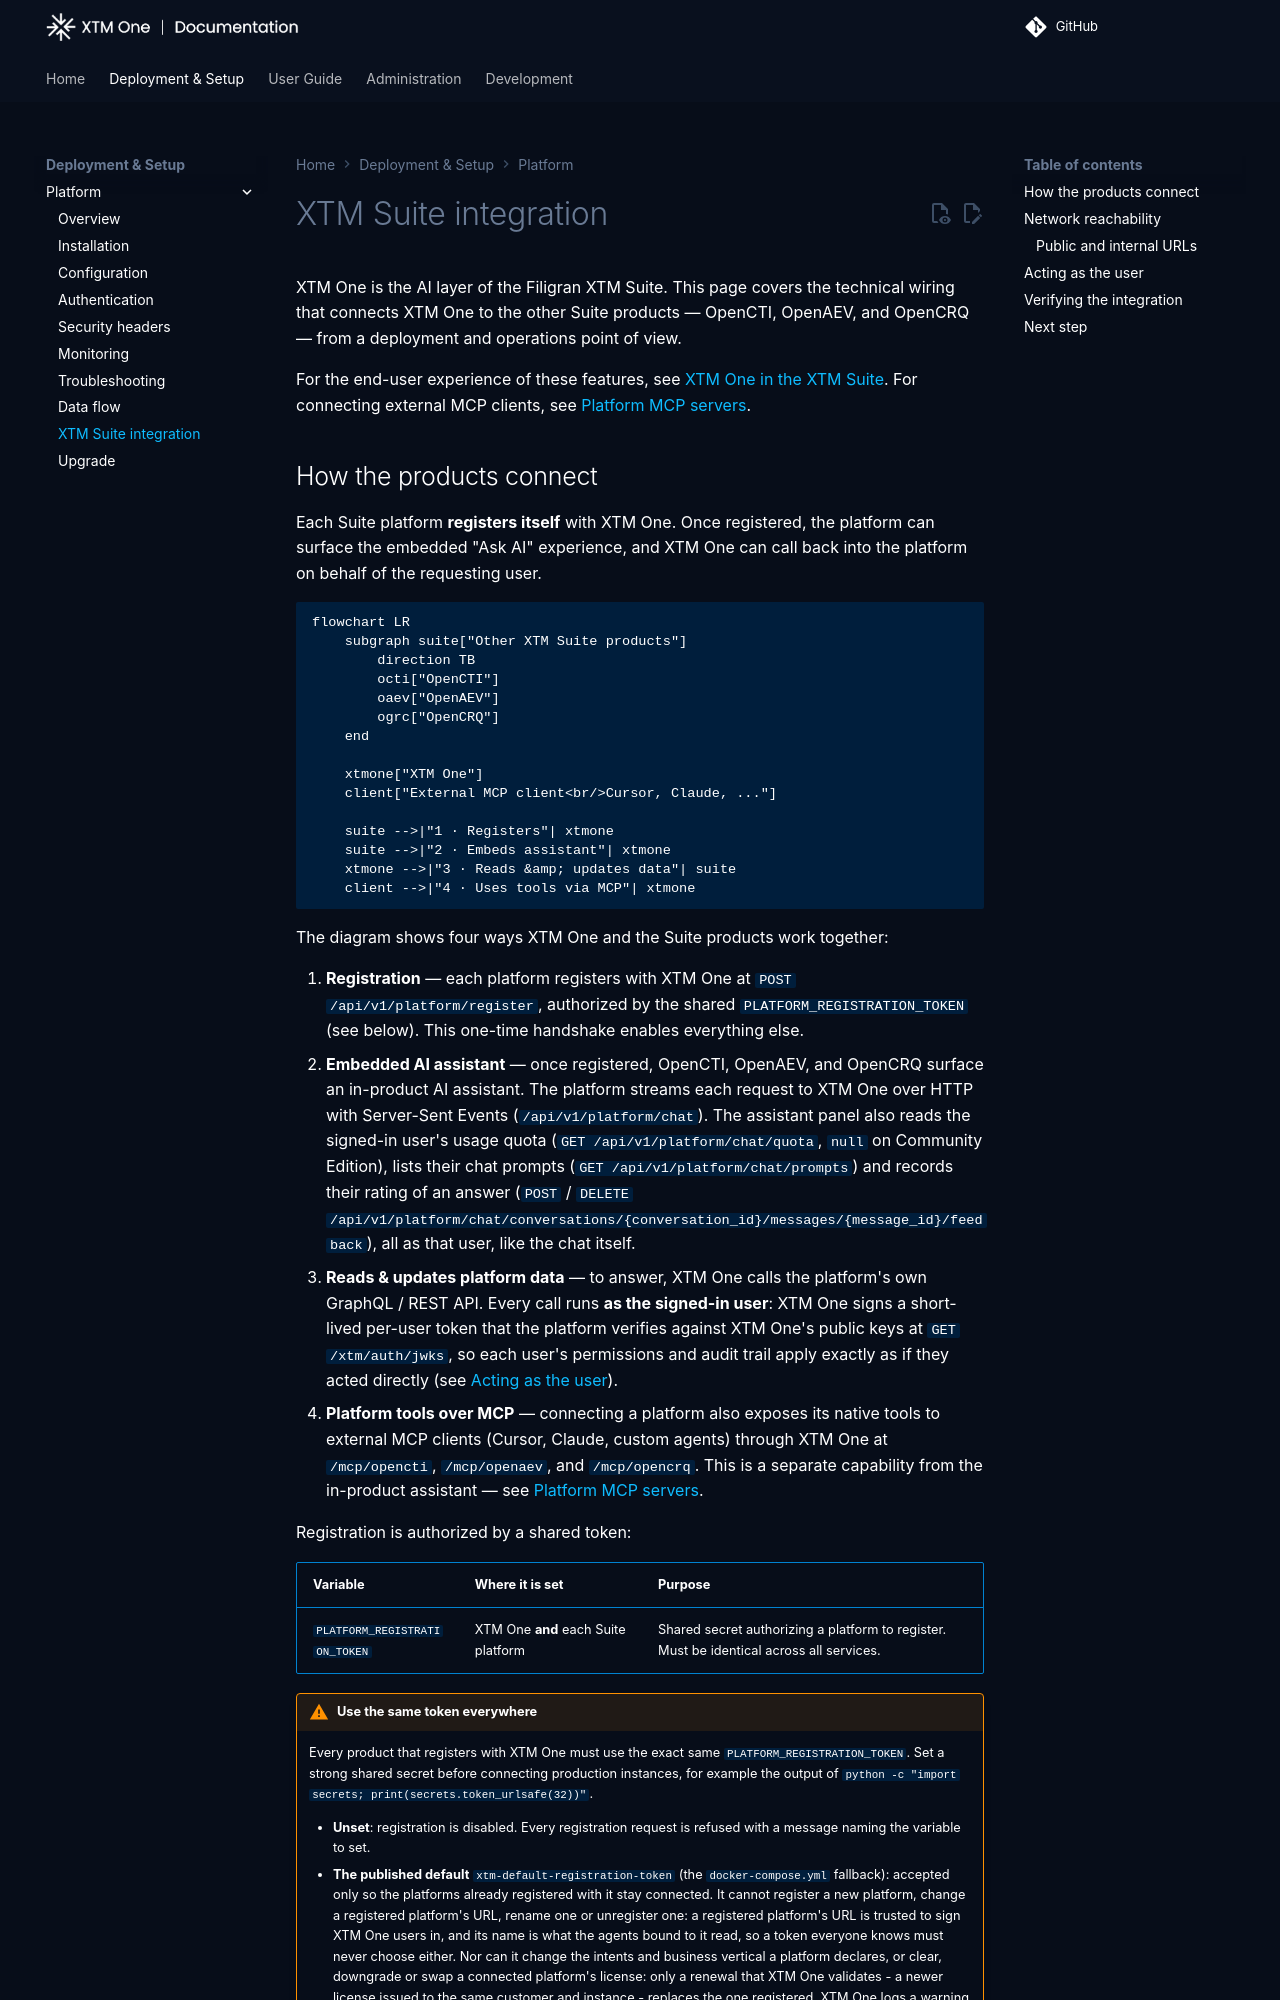

repository: XTM-One-Platform/xtm-one · page: 1.260917.0/deployment/xtm-suite-integration/index.html · generator: mkdocs

# XTM Suite integration

XTM One is the AI layer of the Filigran XTM Suite. This page covers the technical wiring that connects XTM One to the other Suite products — OpenCTI, OpenAEV, and OpenCRQ — from a deployment and operations point of view.

For the end-user experience of these features, see [XTM One in the XTM Suite](../usage/xtm-suite/index.md). For connecting external MCP clients, see [Platform MCP servers](../usage/resources/platform-mcp-servers.md).

If you are building or operating one of these embedded assistants, see [Chat approvals in client applications](chat-approvals-in-clients.md) — agent chat can now pause for human approval, which places requirements on the proxy each platform runs.
